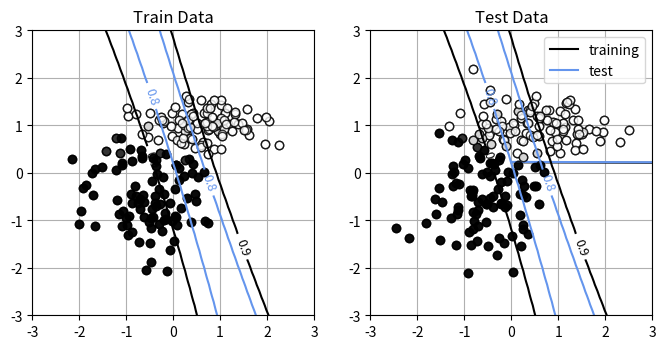

Python code for this plot:
import numpy as np
import matplotlib.pyplot as plt
import time

# 시그모이드 함수 ------------------------
def Sigmoid(x):
    y = 1 / (1 + np.exp(-x))
    return y

def deriv_Sigmoid(x):
    return x * (1 -x)

def MLP_forward(U1, U2, P, C, x):
    N, D = x.shape #입력 차원
    
    zsum = np.zeros((N,P+1))
    z = np.zeros((N,P+1))
    osum = np.zeros((N,C))
    o = np.zeros((N,C))
    
    for n in range(N):
        #은닉층의 계산
        zsum[n,0] = 1.0
        z[n,0] = 1.0
        #for j in range(P):
        #    zsum[n, j+1] = np.dot(U1[j],np.r_[1,x[n]])
        #    z[n,j+1] = Sigmoid(zsum[n, j+1])
        # 순환문 아래의 행렬식으로 가능
        zsum[n,1:] = np.dot(U1, np.r_[1, x[n]])
        z[n] = Sigmoid(zsum[n])
            
        #출력층 계산
        #for k in range(C):
        #    osum[n, k] = np.dot(U2[k],z[n])
        #    o[n,k] = Sigmoid(osum[n, k])
        # 순환문 아래의 행렬식으로 가능
        osum[n] = np.dot(U2, z[n])
        o[n] = Sigmoid(osum[n])
        
    return o, osum, z, zsum

def MLP_backward(U1, U2, P, C, x, y):
    N, D = x.shape #입력 차원
    dU1 = np.zeros_like(U1)
    dU2 = np.zeros_like(U2)
    delta = np.zeros(C)
    eta = np.zeros(P)    
    
    o, _, z, _ = MLP_forward(U1,U2,P,C,x)
    #x0 = np.ones((N,1))
    #x = np.concatenate([x0,x], axis=1)
    for n in range(N):
        # 출력층 node의 입력에서 에러값 delta 계산
        #for k in range(C):
        #    delta[k] = (y[n,k]-o[n,k])*o[n,k]*(1-o[n,k])
        # 순환문 아래의 행렬식으로 가능
        delta = (y[n] - o[n])*deriv_Sigmoid(o[n])
        
        # 은닉층 node의 입력에서 에러값 eta 계산
        sum_err = np.zeros_like(eta)
        #for j in range(P):
        #    for k in range(C):
        #        sum_err[j] = sum_err[j] + U2[k,j+1]*delta[k] #은닉층 j번째 node의 출력에 유입되는 에러값을 계산
        #    eta[j] = z[n,j+1]*(1-z[n,j+1])*sum_err[j] #은닉층 j번째 node의 입력의 에러값 계산
        # 순환문 아래의 행렬식으로 가능
        sum_err = np.dot(U2.T[1:], delta)
        eta = sum_err * deriv_Sigmoid(z[n, 1:])

        
        # 출력 node와 은닉층 node를 연결하는 edge의 weight 미분값을 계산       
        #for k in range(C):
        #    for j in range(P+1):
        #        dU2[k,j] = dU2[k,j] - z[n,j]*delta[k]/N # 배치 단위의 delta를 더한 후에 N으로 나눠 평균값을 사용
        # 순환문 아래의 행렬식으로 가능
        dU2 = dU2 - np.dot( delta.reshape((-1, 1,)), z[n].reshape((1, -1)) )/N
                
        # 은닉층 node와 입력층 node를 연결하는 edge의 weight 미분값을 계산
        x_ = np.r_[1,x[n]]
        #for j in range(P):
        #    for i in range(D+1):
        #        dU1[j,i] = dU1[j,i] - x_[i]*eta[j]/N
        # 순환문 아래의 행렬식으로 가능
        dU1 = dU1 - np.dot( eta.reshape((-1, 1,)), x_.reshape((1, -1)) )/N

    return dU1, dU2

def mse_cal(U1, U2, P, C, X, Y):
    N, D = X_test.shape
    output, _, _, _ = MLP_forward(U1, U2, P, C, X)
    mse = np.square(Y.reshape(-1)- output.reshape(-1)).mean()
    return mse

np.random.seed(seed=1) # 난수를 고정
N = 400 # 데이터의 수
K = 2 # 분포의 수
Y = np.zeros((N, 2), dtype=np.uint8) # 분류목적으로 target은 One-hot encoding 방식으로 표현 1->[1,0], 2->[0,1]
X = np.zeros((N, 2))
X_range0 = [-3, 3] # X0의 범위, 표시용
X_range1 = [-3, 3] # X1의 범위, 표시용
Mu = np.array([[-0.5, -0.5], [0.5, 1.0]]) # 분포의 중심, [X1 평균값, X2 평균값]으로 하나의 중심을 표현
Sig = np.array([[0.7, 0.7], [0.8, 0.3]]) # 분포의 분산 (정확히는 표준편차)
Pi = np.array([0.5, 1.0]) # 각 분포에 대한 비율, 0 ~ 0.5 -> Class 0, 0.5 ~ 1.0 -> Class 1
for n in range(N):
    wk = np.random.rand()
    for k in range(K):
        if wk < Pi[k]:
            Y[n, k] = 1 # Pi 비율을 참조하여 target 값 결정
            break
    # 가우시안 샘플링
    for k in range(K): 
        X[n, k] = np.random.randn() * Sig[Y[n, :] == 1, k] + Mu[Y[n, :] == 1, k] # 랜덤값 * 분산 + 평균값(이동)


# -------- 2 분류 데이터를 테스트 훈련 데이터로 분할
YestRatio = 0.5
X_n_training = int(N * YestRatio)
X_train = X[:X_n_training]
X_test = X[X_n_training:]
Y_train = Y[:X_n_training]
Y_test = Y[X_n_training:]


# -------- 데이터를 'class_data.npz'에 저장
np.savez('class_data.npz', X_train=X_train, Y_train=Y_train,
         X_test=X_test, Y_test=Y_test,
         X_range0=X_range0, X_range1=X_range1)

# 결정 경계 시각화 함수
def Show_MLP_Contour(U1, U2, P, C):
    xn = 60 #등고선 표시 해상도
    x0 = np.linspace(X_range0[0],X_range0[1], xn)
    x1 = np.linspace(X_range1[0],X_range1[1], xn)
    xx0,xx1 = np.meshgrid(x0,x1)
    x = np.c_[np.reshape(xx0,xn*xn), np.reshape(xx1,xn*xn)]
    output, _, _, _ = MLP_forward(U1,U2,P,C,x)
    plt.figure(1, figsize=(4,4))
    for ic in range(C):
        f = output[:,ic]
        f = f.reshape(xn, xn)
        f = f.T
        cont = plt.contour(xx0, xx1, f, levels=[0.8, 0.9],
                           colors=['cornflowerblue', 'black'])
        cont.clabel(fmt='%1.1f', fontsize=9)
    plt.xlim(X_range0)
    plt.ylim(X_range1) 

# 데이터를 그리기 ------------------------------
def Show_data(x, t):
    wk, n = t.shape
    c = [[0, 0, 0], [1, 1, 1]]
    for i in range(n):
        plt.plot(x[t[:, i] == 1, 0], x[t[:, i] == 1, 1],
                 linestyle='none',
                 marker='o', markeredgecolor='black',
                 color=c[i], alpha=0.8)
    plt.grid(True)


# 메인 ------------------------------------
plt.figure(1, figsize=(8, 3.7))
plt.subplot(1, 2, 1)
Show_data(X_train, Y_train)
plt.xlim(X_range0)
plt.ylim(X_range1)
plt.title('Training Data')
plt.subplot(1, 2, 2)
Show_data(X_test, Y_test)
plt.xlim(X_range0)
plt.ylim(X_range1)
plt.title('Test Data')
plt.show()

# test ---
P = 2
C = 2
D = 2

np.random.seed(seed=100)
U1 = np.random.randn(P*(D+1))
U1 = U1.reshape(P,D+1)
U2 = np.random.randn(C*(P+1))
U2 = U2.reshape(C,P+1)

rho = 0.01 # learning rate
epoch = 300
N, D = X_train.shape #training dataset size
batch_size = 1 # batch_size = 1 will be Stochastic method!!!
batch_num = X_train.shape[0] // batch_size
sIdx = np.arange(X_train.shape[0])
error_train = []
error_test = []
startTime = time.time()
for e in range(epoch):
    print(f"The number of Epoch:{e:04d}\n")
    
    np.random.shuffle(sIdx)    #training dataset X_train와 Y_train를 같은 순번으로 shuffing시킴
    X_train = X_train[sIdx]
    Y_train = Y_train[sIdx]
    
    for n in range(batch_num):
        if(n < (batch_num-1)):
            #dU1, dU2 = MLP_backward(U1, U2, P, C, X_train[n:n+batch_size], Y_train[n:n+batch_size])
            dU1, dU2 = MLP_backward(U1, U2, P, C, X_train[n*batch_size:n*batch_size+batch_size], Y_train[n*batch_size:n*batch_size+batch_size])
        else:
            #dU1, dU2 = MLP_backward(U1, U2, P, C, X_train[n:], Y_train[n:])
            dU1, dU2 = MLP_backward(U1, U2, P, C, X_train[n*batch_size:], Y_train[n*batch_size:])
        
        # U2 행렬을 업데이트               
        #for k in range(C):
        #    for j in range(P+1):
        #        U2[k,j] = U2[k,j] - rho*dU2[k,j]
        #위의 순환문 대신 아래의 한줄로 연산 가능
        U2 = U2 -rho*dU2
        
        #U1 행렬을 업데이트
        #for j in range(P):
        #    for i in range(D+1):
        #        U1[j, i] = U1[j,i] - rho*dU1[j,i]
        #위의 순환문 대신 아래의 한줄로 연산 가능
        U1 = U1 -rho*dU1                
    
    e_train = mse_cal(U1, U2, P, C, X_train, Y_train)
    e_test = mse_cal(U1, U2, P, C, X_test, Y_test)
    error_train.append(e_train)
    error_test.append(e_test)

    print(f"Updated U1 Matrix in learning process:\n {U1}\n")
    print(f"Updated U1 Matrix in learning process:\n {U2}\n")
    print("###########################\n")

calculation_time = time.time() - startTime
print(f"Calculation time:{calculation_time:0.3f} sec\n")

print(f"Final Updated U1 Matrix:{U1}\n")
print(f"Final Updated U1 Matrix:{U2}\n")

plt.figure(1,figsize=(3,3))
plt.plot(error_train, 'black', label='training')
plt.plot(error_test,'cornflowerblue', label='test')
plt.legend()
plt.show()

# 학습이 끝난 후 inference 과정, 모델 평가
infer_train, _, _, _ = MLP_forward(U1,U2,P,C,X_train)
infer_test, _, _, _ = MLP_forward(U1,U2,P,C,X_test)

# 확률값이 더 큰 값을 갖게 하는 인덱스를 계산하여 부류를 결정, axis=1 -> 샘플마다 argmax 수행
maxOutputIndex_train = np.argmax(infer_train, axis=1)
maxOutputIndex_test = np.argmax(infer_test, axis=1)

# 원핫 인코딩 표현으로 변환
# 아래의 Identity matrix에서 행을 선택하여 one-hot encoding으로 변환
#[[1 0],
# [0 1]]
onehotOutput_train = np.eye(Y_train.shape[1])[maxOutputIndex_train] # '0' class -> [1,0], '1' class -> [0,1]
onehotOutput_test = np.eye(Y_train.shape[1])[maxOutputIndex_test]

maxTargetIndex_train = np.argmax(Y_train, axis=1)
maxTargetIndex_test = np.argmax(Y_test, axis=1)

correct_num = 0.0
for n in range(X_train.shape[0]):
    if(maxTargetIndex_train[n] == maxOutputIndex_train[n]):
        correct_num += 1.0
accuracy_train = correct_num/X_train.shape[0]

correct_num = 0.0
for n in range(X_test.shape[0]):
    if(maxTargetIndex_test[n] == maxOutputIndex_test[n]):
        correct_num += 1.0
accuracy_test = correct_num/X_test.shape[0]

print(f'accuracy for training dataset:{accuracy_train}\n')
print(f'accuracy for test dataset:{accuracy_test}\n')


plt.figure(1, figsize=(8,4))
plt.subplot(1,2,1)
Show_data(X_train,onehotOutput_train)
Show_MLP_Contour(U1, U2, P, C)
plt.xlim(X_range0)
plt.ylim(X_range1)
plt.title('Train Data')
plt.subplot(1,2,2)
Show_data(X_test, onehotOutput_test)
Show_MLP_Contour(U1, U2, P, C)
plt.xlim(X_range0)
plt.ylim(X_range1)
plt.title('Test Data')
plt.show()